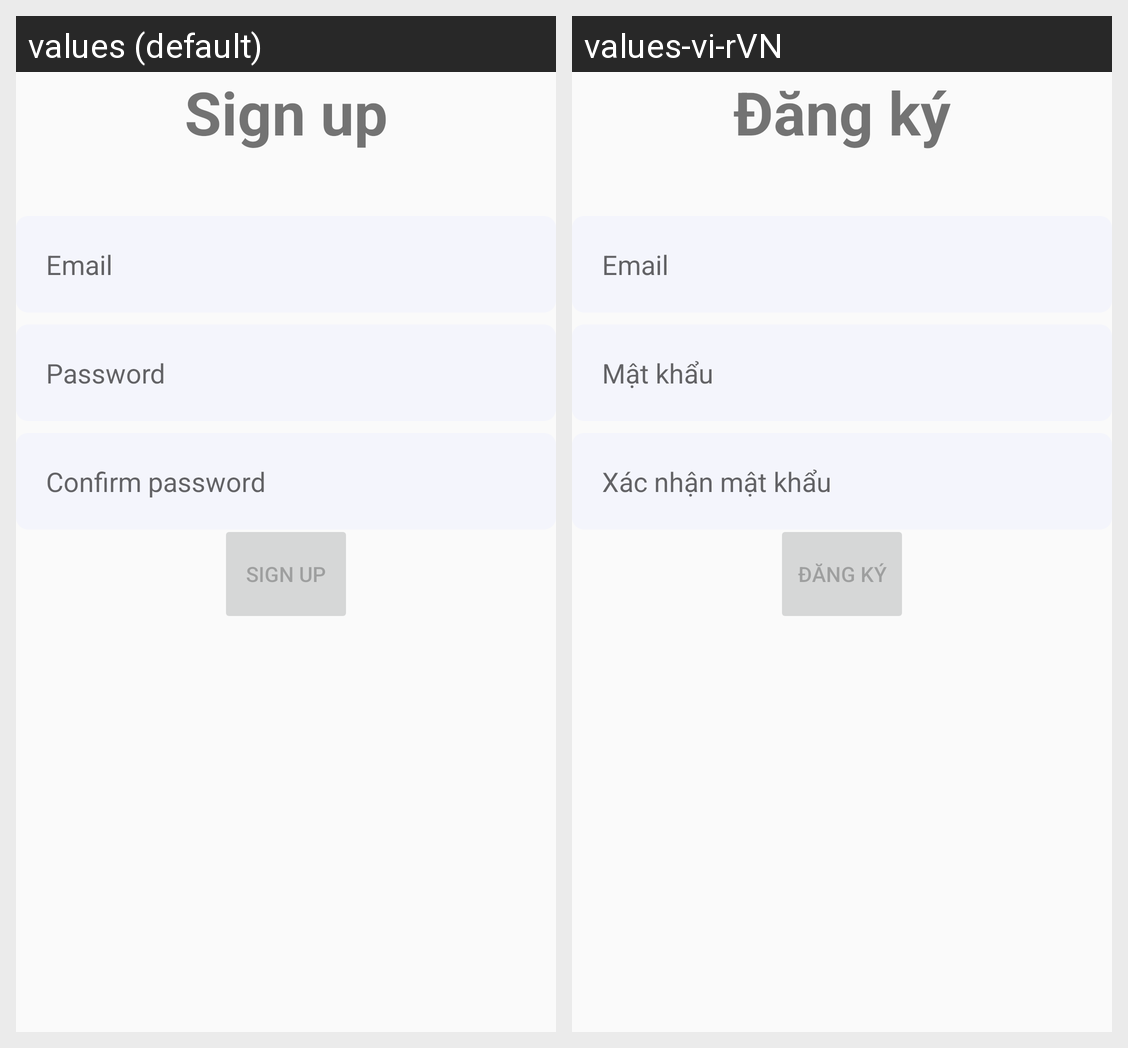

The Android screen above is rendered under two locales of the same app. Produce the string resources it draws, with the default and per-locale values.
Android screen res/layout/activity_sign_up.xml rendered under 2 locales, left to right: values (default), values-vi-rVN. Device: Nexus 5 (rendered at 1080×1920; each locale shown at half size, 540×960, under a caption strip naming it); theme Theme.Keisic.
Strings drawn on this screen, with the default value and each locale's value (text and hints the layout hard-codes, and strings that could not be matched under every locale, appear in the picture but are not listed):

action_sign_up_short
  values: Sign up
  values-vi-rVN: Đăng ký

prompt_email
  values: Email
  values-vi-rVN: Email  [not translated; the default value is used]

prompt_password
  values: Password
  values-vi-rVN: Mật khẩu

prompt_confirm_password
  values: Confirm password
  values-vi-rVN: Xác nhận mật khẩu
